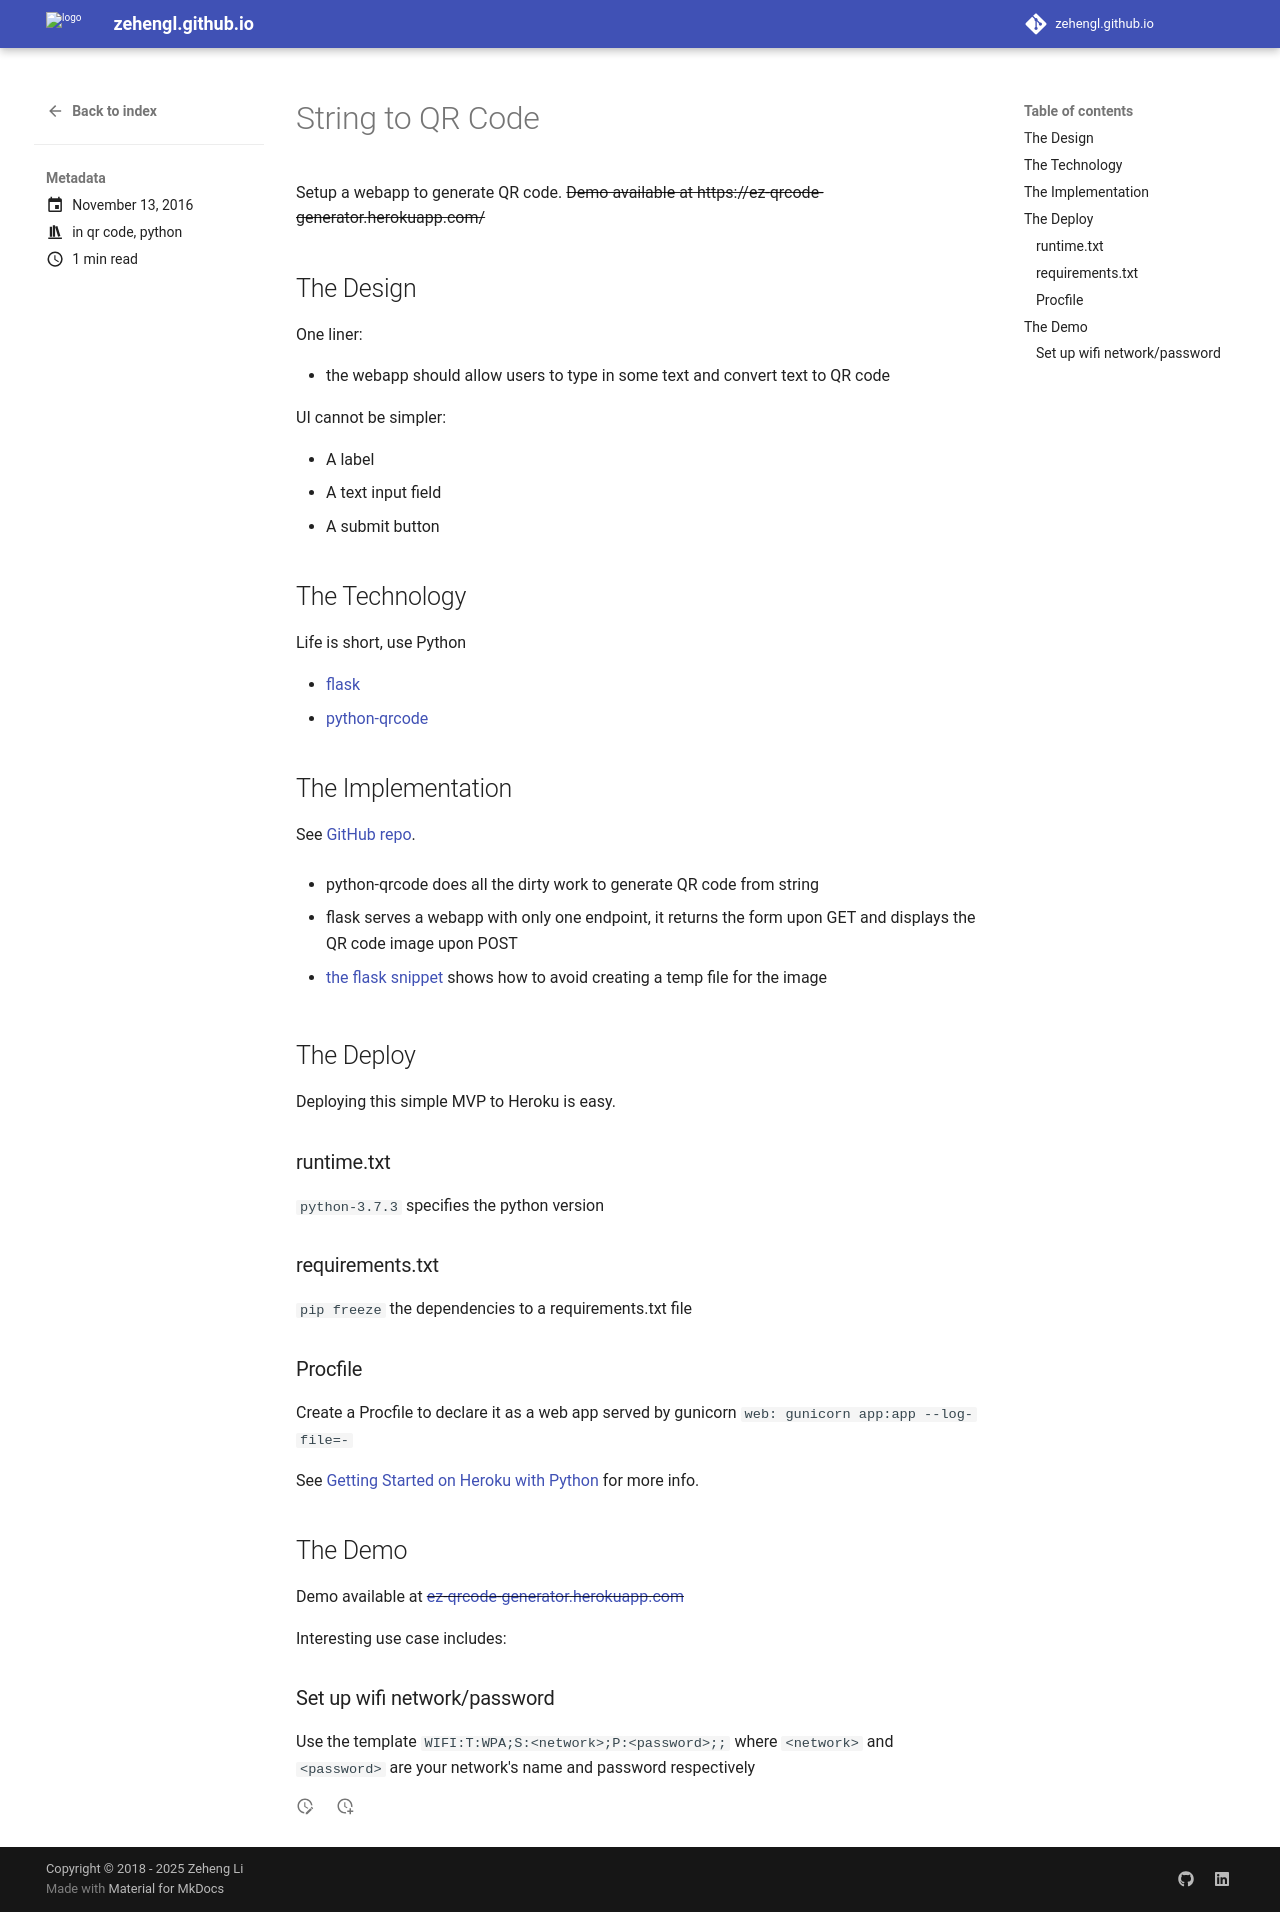

repository: zehengl/zehengl.github.io · page: string-to-qr-code/index.html · generator: mkdocs

---
draft: false
date: 2016-11-13
categories:
  - qr code
  - python
---

# String to QR Code

Setup a webapp to generate QR code. ~~Demo available at https://ez-qrcode-generator.herokuapp.com/~~

<!-- more -->

## The Design

One liner:

- the webapp should allow users to type in some text and convert text to QR code

UI cannot be simpler:

- A label
- A text input field
- A submit button

## The Technology

Life is short, use Python

- [flask](http://flask.pocoo.org)
- [python-qrcode](https://github.com/lincolnloop/python-qrcode)

## The Implementation

See [GitHub repo](https://github.com/zehengl/ez-qrcode-generator).

- python-qrcode does all the dirty work to generate QR code from string

- flask serves a webapp with only one endpoint, it returns the form upon GET and displays the QR code image upon POST

- [the flask snippet](http://flask.pocoo.org/snippets/32/) shows how to avoid creating a temp file for the image

## The Deploy

Deploying this simple MVP to Heroku is easy.

### runtime.txt

`python-3.7.3` specifies the python version

### requirements.txt

`pip freeze` the dependencies to a requirements.txt file

### Procfile

Create a Procfile to declare it as a web app served by gunicorn `web: gunicorn app:app --log-file=-`

See [Getting Started on Heroku with Python](https://devcenter.heroku.com/articles/getting-started-with-python#introduction) for more info.

## The Demo

Demo available at ~~[ez-qrcode-generator.herokuapp.com](https://ez-qrcode-generator.herokuapp.com/)~~

Interesting use case includes:

### Set up wifi network/password

Use the template `WIFI:T:WPA;S:<network>;P:<password>;;` where `<network>` and `<password>` are your network's name and password respectively
